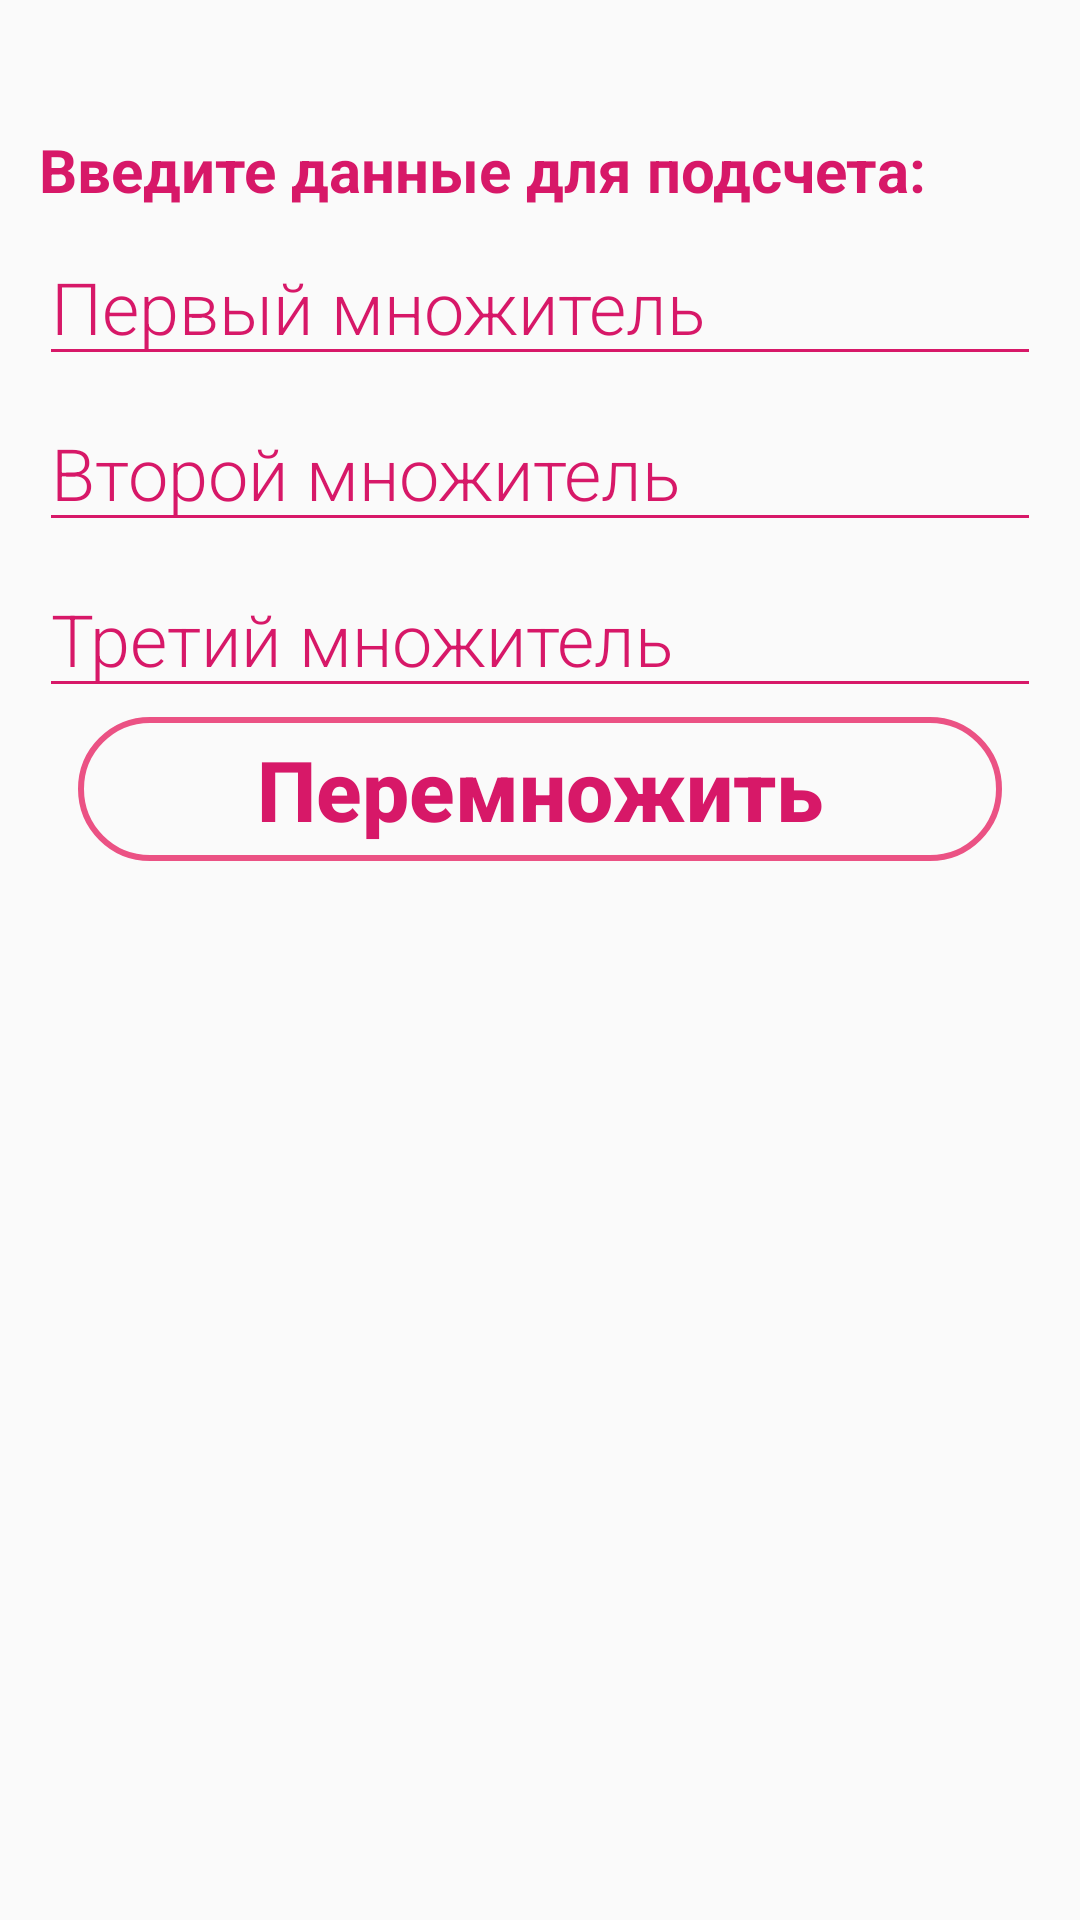

Produce the Android XML layout that renders to this screen, including the resource entries it uses.
<!-- AndroidManifest.xml: application theme Theme.Homework_2_6 -->
<!-- res/layout/activity_calculator.xml -->
<?xml version="1.0" encoding="utf-8"?>
<androidx.constraintlayout.widget.ConstraintLayout xmlns:android="http://schemas.android.com/apk/res/android"
    xmlns:app="http://schemas.android.com/apk/res-auto"
    xmlns:tools="http://schemas.android.com/tools"
    android:id="@+id/main"
    android:layout_width="match_parent"
    android:layout_height="match_parent"
    tools:context=".Calculator"
    android:orientation="vertical">

    <LinearLayout
        android:layout_width="match_parent"
        android:layout_height="wrap_content"
        android:layout_marginStart="10dp"
        android:layout_marginTop="40dp"
        android:layout_marginEnd="10dp"
        android:orientation="vertical"
        app:layout_constraintEnd_toEndOf="parent"
        app:layout_constraintStart_toStartOf="parent"
        app:layout_constraintTop_toTopOf="parent">

        <TextView
            android:id="@+id/Мявк"
            android:layout_width="wrap_content"
            android:layout_height="wrap_content"
            android:layout_margin="3dp"
            android:text="Введите данные для подсчета:"
            android:textColor="@color/pink"
            android:textSize="20sp"
            android:textStyle="bold" />

        <EditText


            android:id="@+id/firstNum"
            android:layout_width="match_parent"
            android:layout_height="wrap_content"
            android:layout_margin="3dp"
            android:layout_weight="1"
            android:backgroundTint="@color/pink"
            android:fontFamily="sans-serif-light"
            android:hint="@string/firstNum"
            android:inputType="number"
            android:textColorHint="@color/pink"
            android:textSize="24sp"/>


        <EditText
            android:id="@+id/secondNum"
            android:layout_width="match_parent"
            android:layout_height="wrap_content"
            android:layout_margin="3dp"
            android:layout_weight="1"
            android:backgroundTint="@color/pink"
            android:fontFamily="sans-serif-light"
            android:hint="@string/secondNum"
            android:inputType="number"
            android:textColorHint="@color/pink"
            android:textSize="24sp" />

        <EditText
            android:id="@+id/thirdNum"
            android:layout_width="match_parent"
            android:layout_height="wrap_content"
            android:layout_margin="3dp"
            android:layout_weight="1"
            android:backgroundTint="@color/pink"
            android:fontFamily="sans-serif-light"
            android:hint="@string/thirdNum"
            android:inputType="number"
            android:textColorHint="@color/pink"
            android:textSize="24sp" />

        <Button
            android:id="@+id/result"
            android:layout_width="match_parent"
            android:layout_height="wrap_content"
            android:layout_marginStart="16dp"
            android:layout_marginEnd="16dp"
            android:layout_weight="1"
            android:background="@drawable/custom_start_button"
            android:singleLine="false"
            android:text="@string/mult"
            android:textAllCaps="false"
            android:textColor="@color/pink"
            android:textSize="28sp"
            android:textStyle="bold"
            app:layout_constraintEnd_toEndOf="parent"
            app:layout_constraintStart_toStartOf="parent" />
    </LinearLayout>

</androidx.constraintlayout.widget.ConstraintLayout>
<!-- resources referenced by this layout -->
<resources>
  <color name="pink">#D71868</color>
  <!-- drawable custom_start_button (drawable) -->
  <?xml version="1.0" encoding="utf-8"?>
  <shape xmlns:android="http://schemas.android.com/apk/res/android" android:shape="rectangle">
      <stroke android:color="@color/pink_2" android:width="2dp">
          </stroke>
      <corners android:radius="25dp">
  
      </corners>
  
  
  </shape>
  <string name="firstNum">Первый множитель</string>
  <string name="mult">Перемножить</string>
  <string name="secondNum">Второй множитель</string>
  <string name="thirdNum">Третий множитель</string>
  <style name="Theme.Homework_2_6" parent="Base.Theme.Homework_2_6" />
  <color name="pink_2">#EB5284</color>
  <style name="Base.Theme.Homework_2_6" parent="Theme.AppCompat.Light.NoActionBar">
          
          
      </style>
</resources>
